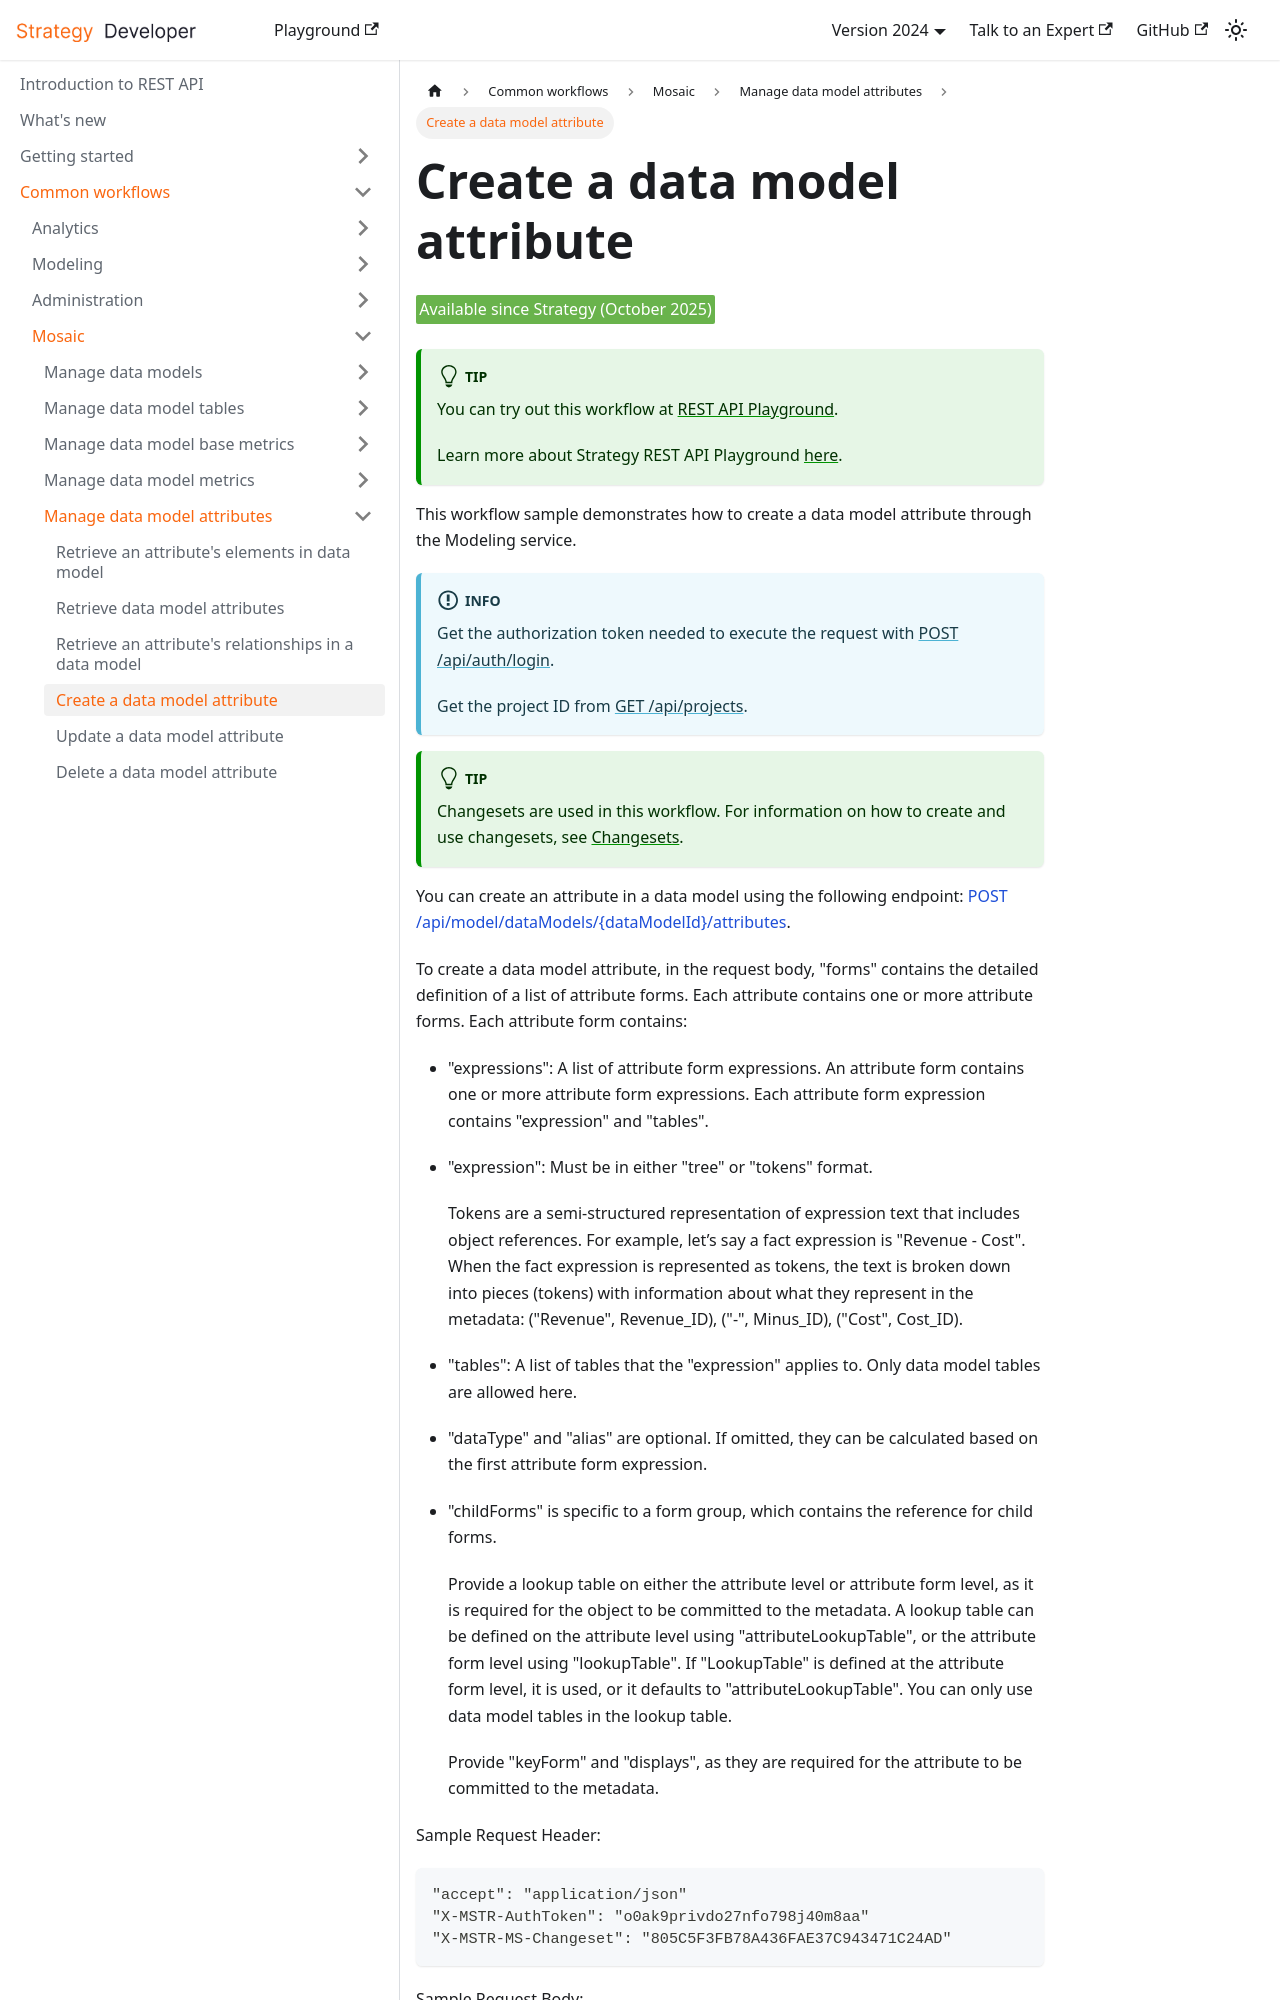

repository: MicroStrategy/rest-api-docs · page: common-workflows/mosaic/manage-data-model-attributes/create-a-data-model-attribute/index.html · generator: docusaurus

---
title: Create a data model attribute
sidebar_label: Create a data model attribute
description: This workflow sample demonstrates how to create a data model attribute through the Modeling service.
---

<Available since="Strategy (October 2025)" />

:::tip

You can try out this workflow at [REST API Playground](https://www.postman.com/microstrategysdk/microstrategy-rest-api/collection/5aq5sem/strategy-rest-api-workflows).

Learn more about Strategy REST API Playground [here](/docs/getting-started/playground.md).

:::

This workflow sample demonstrates how to create a data model attribute through the Modeling service.

:::info

Get the authorization token needed to execute the request with [POST /api/auth/login](https://demo.microstrategy.com/MicroStrategyLibrary/api-docs/index.html#/Authentication/postLogin).

Get the project ID from [GET /api/projects](https://demo.microstrategy.com/MicroStrategyLibrary/api-docs/index.html#/Projects/getProjects_1).

:::

:::tip

Changesets are used in this workflow. For information on how to create and use changesets, see [Changesets](/docs/common-workflows/modeling/changesets.md).

:::

You can create an attribute in a data model using the following endpoint: [POST /api/model/dataModels/\{dataModelId}/attributes](https://demo.microstrategy.com/MicroStrategyLibrary/api-docs/index.html#/Data%20Models/postDataModelAttribute).

To create a data model attribute, in the request body, "forms" contains the detailed definition of a list of attribute forms. Each attribute contains one or more attribute forms. Each attribute form contains:

- "expressions": A list of attribute form expressions. An attribute form contains one or more attribute form expressions. Each attribute form expression contains "expression" and "tables".

- "expression": Must be in either "tree" or "tokens" format.

  Tokens are a semi-structured representation of expression text that includes object references. For example, let’s say a fact expression is "Revenue - Cost". When the fact expression is represented as tokens, the text is broken down into pieces (tokens) with information about what they represent in the metadata: ("Revenue", Revenue_ID), ("-", Minus_ID), ("Cost", Cost_ID).

- "tables": A list of tables that the "expression" applies to. Only data model tables are allowed here.

- "dataType" and "alias" are optional. If omitted, they can be calculated based on the first attribute form expression.

- "childForms" is specific to a form group, which contains the reference for child forms.
